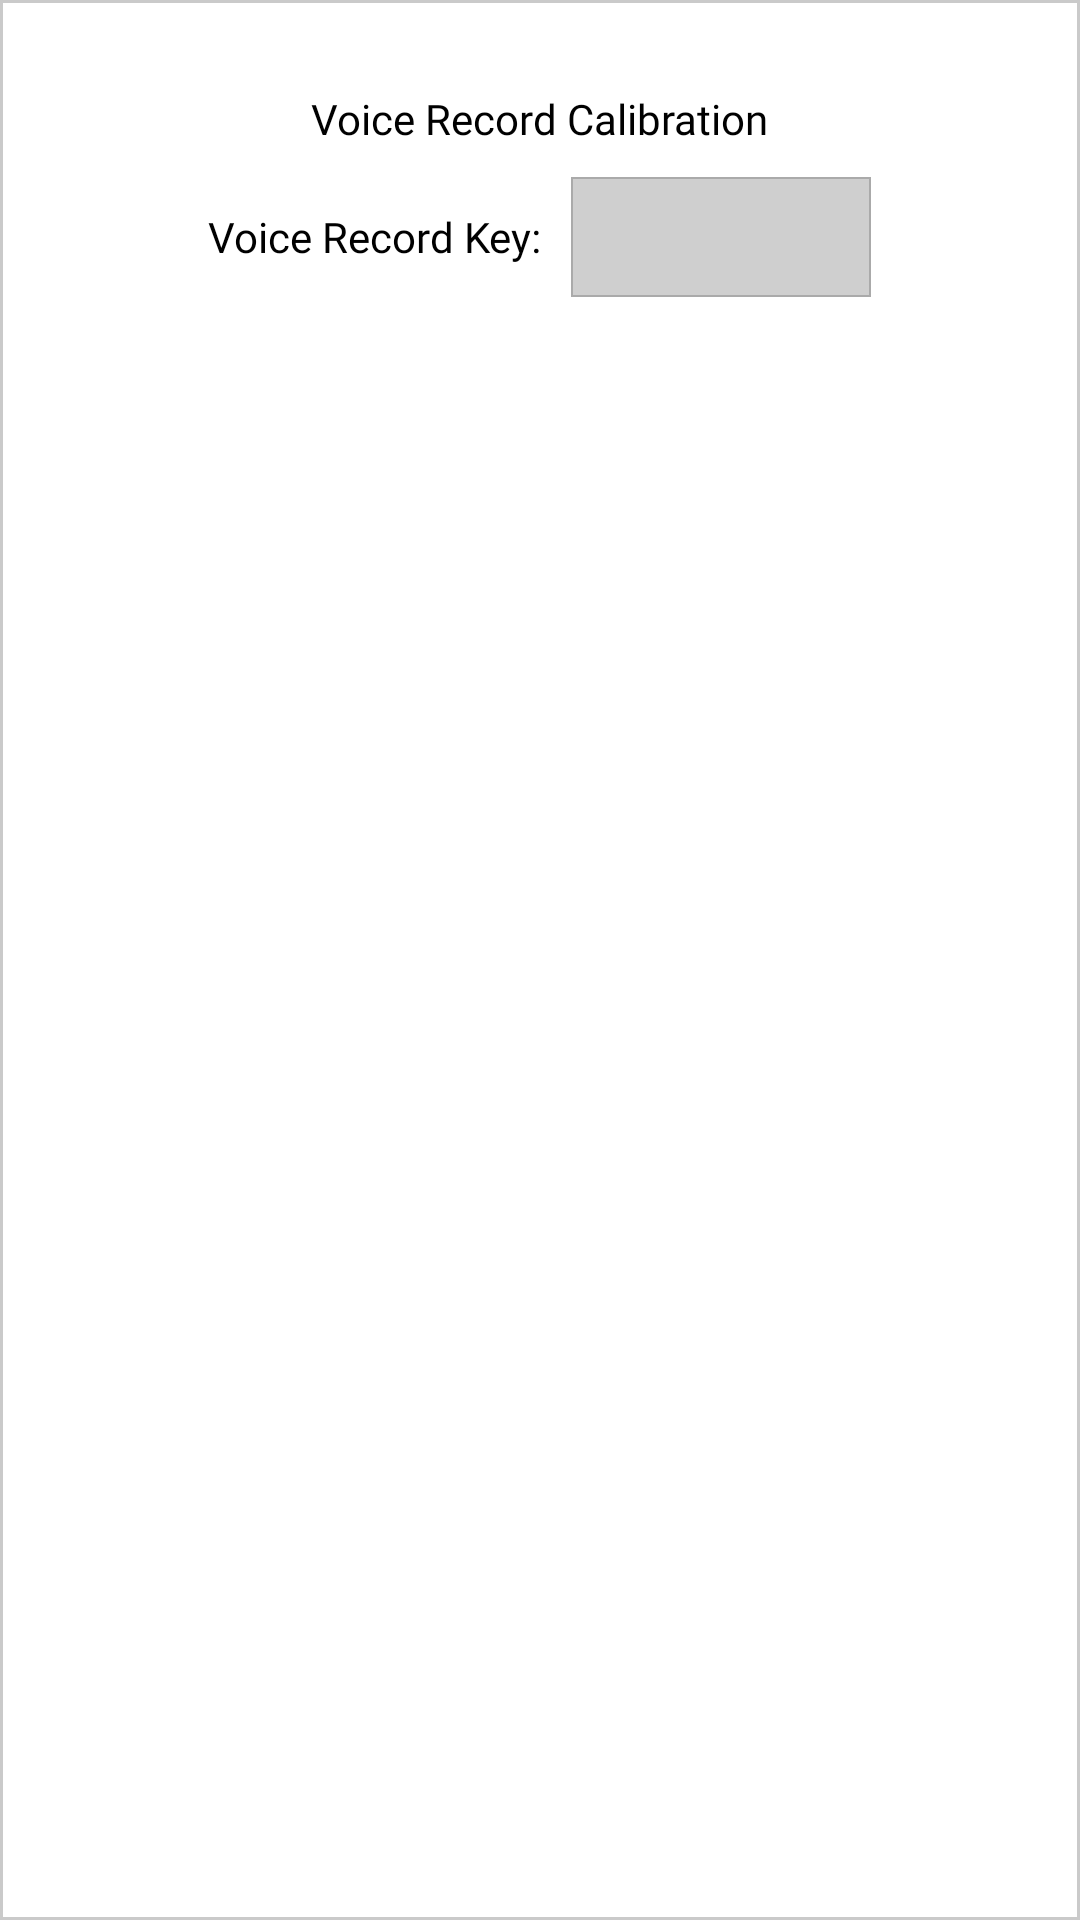

Layout XML and referenced resources for this Android screen:
<!-- AndroidManifest.xml: application theme Theme.MyApplication -->
<!-- res/layout/dialog_voice_record_calibration.xml -->
<?xml version="1.0" encoding="utf-8"?>
<layout xmlns:tools="http://schemas.android.com/tools"
    xmlns:android="http://schemas.android.com/apk/res/android">

    <RelativeLayout
        android:layout_width="match_parent"
        android:layout_height="wrap_content"
        android:background="@drawable/grey_border_bg"
        android:layout_margin="@dimen/dimen10dp"
        android:padding="@dimen/dimen30dp">

        <LinearLayout
            android:layout_width="match_parent"
            android:layout_height="wrap_content"
            android:gravity="center_horizontal"
            android:orientation="vertical">

            <TextView
                android:layout_width="wrap_content"
                android:layout_height="wrap_content"
                android:fontFamily="@font/roboto_bold"
                android:text="@string/label_voice_record_calibration"
                android:textColor="@color/black" />

            <LinearLayout
                android:layout_width="wrap_content"
                android:layout_height="wrap_content"
                android:gravity="center_vertical"
                android:layout_marginTop="@dimen/dimen10dp"
                android:orientation="horizontal">

                <TextView
                    android:layout_width="wrap_content"
                    android:layout_height="wrap_content"
                    android:fontFamily="@font/roboto_light"
                    android:text="@string/label_voice_record_key"
                    android:textColor="@color/black" />

                <EditText
                    android:id="@+id/voice_record_key_edit"
                    android:layout_width="@dimen/dimen100dp"
                    android:layout_height="@dimen/dimen40dp"
                    android:layout_marginStart="@dimen/dimen10dp"
                    android:background="@drawable/bg_voice_record_calibration_editbox"
                    android:maxLength="1"
                    android:gravity="center"
                    android:inputType="text"
                    android:importantForAutofill="no"
                    tools:ignore="LabelFor" />
            </LinearLayout>
        </LinearLayout>
    </RelativeLayout>
</layout>
<!-- resources referenced by this layout -->
<resources>
  <color name="black">#FF000000</color>
  <dimen name="dimen100dp">100dp</dimen>
  <dimen name="dimen10dp">10dp</dimen>
  <dimen name="dimen30dp">30dp</dimen>
  <dimen name="dimen40dp">40dp</dimen>
  <!-- drawable bg_voice_record_calibration_editbox (drawable) -->
  <?xml version="1.0" encoding="utf-8"?>
  <layer-list xmlns:android="http://schemas.android.com/apk/res/android">
  
      <item android:id="@android:id/background">
          <shape>
              <solid android:color="#cfcfcf" />
              <stroke
                  android:width="0.7dp"
                  android:color="#aaaaaa" />
          </shape>
      </item>
  
  </layer-list>
  <!-- drawable grey_border_bg (drawable) -->
  <?xml version="1.0" encoding="utf-8"?>
  <shape xmlns:android="http://schemas.android.com/apk/res/android"
      android:shape="rectangle">
      <stroke
          android:width="1dp"
          android:color="#cacaca"/>
      <solid android:color="@color/white"/>
  </shape>
  <string name="label_voice_record_calibration">Voice Record Calibration</string>
  <string name="label_voice_record_key">Voice Record Key:</string>
  <style name="Theme.MyApplication" parent="Theme.MaterialComponents.DayNight.NoActionBar">
          
          <item name="colorPrimary">@color/colorPrimary</item>
          <item name="colorPrimaryVariant">@color/colorPrimary</item>
          <item name="colorOnPrimary">@color/app_color</item>
          
          <item name="colorSecondary">@color/teal_200</item>
          <item name="colorSecondaryVariant">@color/teal_700</item>
          <item name="colorOnSecondary">@color/black</item>
          <item name="android:windowFullscreen">true</item>
          <item name="android:windowBackground">@drawable/app_bg</item>
          
          <item name="android:statusBarColor" tools:targetApi="l">?attr/colorPrimaryVariant</item>
          
      </style>
  <color name="white">#FFFFFFFF</color>
  <color name="colorPrimary">#027d9e</color>
  <color name="app_color">#06a3bb</color>
  <color name="teal_200">#FF03DAC5</color>
  <color name="teal_700">#FF018786</color>
  <!-- drawable app_bg (drawable) -->
  <?xml version="1.0" encoding="utf-8"?>
  <shape xmlns:android="http://schemas.android.com/apk/res/android"
      android:shape="rectangle">
      <gradient
          android:endColor="#00cace"
          android:startColor="#0d7180"
          android:angle="315" />
  
  </shape>
</resources>
